Run: headless pygame with SDL's dummy video driver; simulated clock (each Clock.tick advances the game by its frame time, no real sleeping); random seed 0; keys injected as events and as key.get_pressed() state; no mouse input.
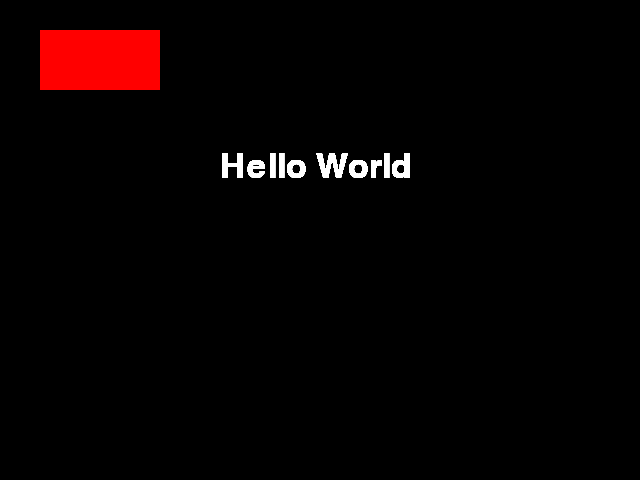
Frame 1 of 4 · flips 1–60 · no input
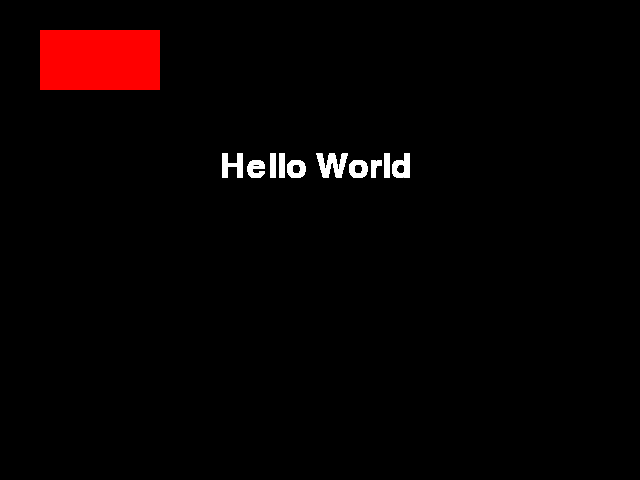
Frame 2 of 4 · flips 61–180 · tapped SPACE, RETURN · held RIGHT (→), D
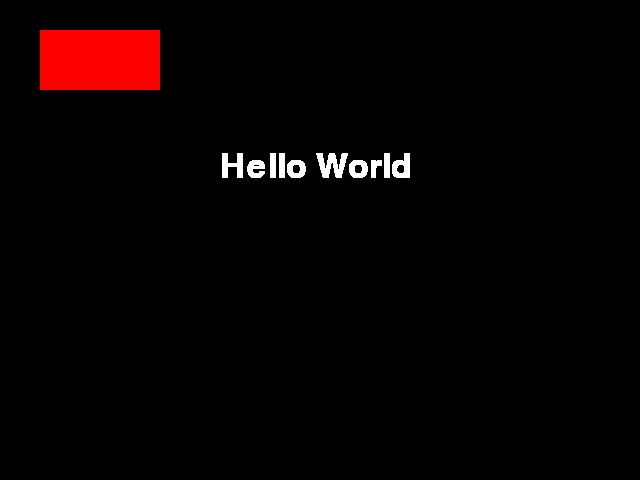
Frame 3 of 4 · flips 181–300 · held DOWN (↓), S
Frame 4 of 4 · flips 301–420 · held LEFT (←), A, UP (↑), W · screen unchanged from frame 3, image omitted

The pygame program that drew these frames:

import pygame
import sys 
 
pygame.init()

pygame.display.set_caption('JumpSolve Menu')
screen = pygame.display.set_mode((640,480))
word_font = pygame.font.Font(None,50)
clock = pygame.time.Clock()

def draw_text(text,font,x,y):
    img = font.render(text,True,"white")
    screen.blit(img,(x,y))


while True:
    for event in pygame.event.get():
        if event.type == pygame.QUIT:
            pygame.quit()
            sys.exit()
            
    
    pygame.draw.rect(screen,"red",pygame.Rect(40,30,120,60))       
    draw_text("Hello World",word_font,220,150)
    pygame.display.update()
    clock.tick(60)
